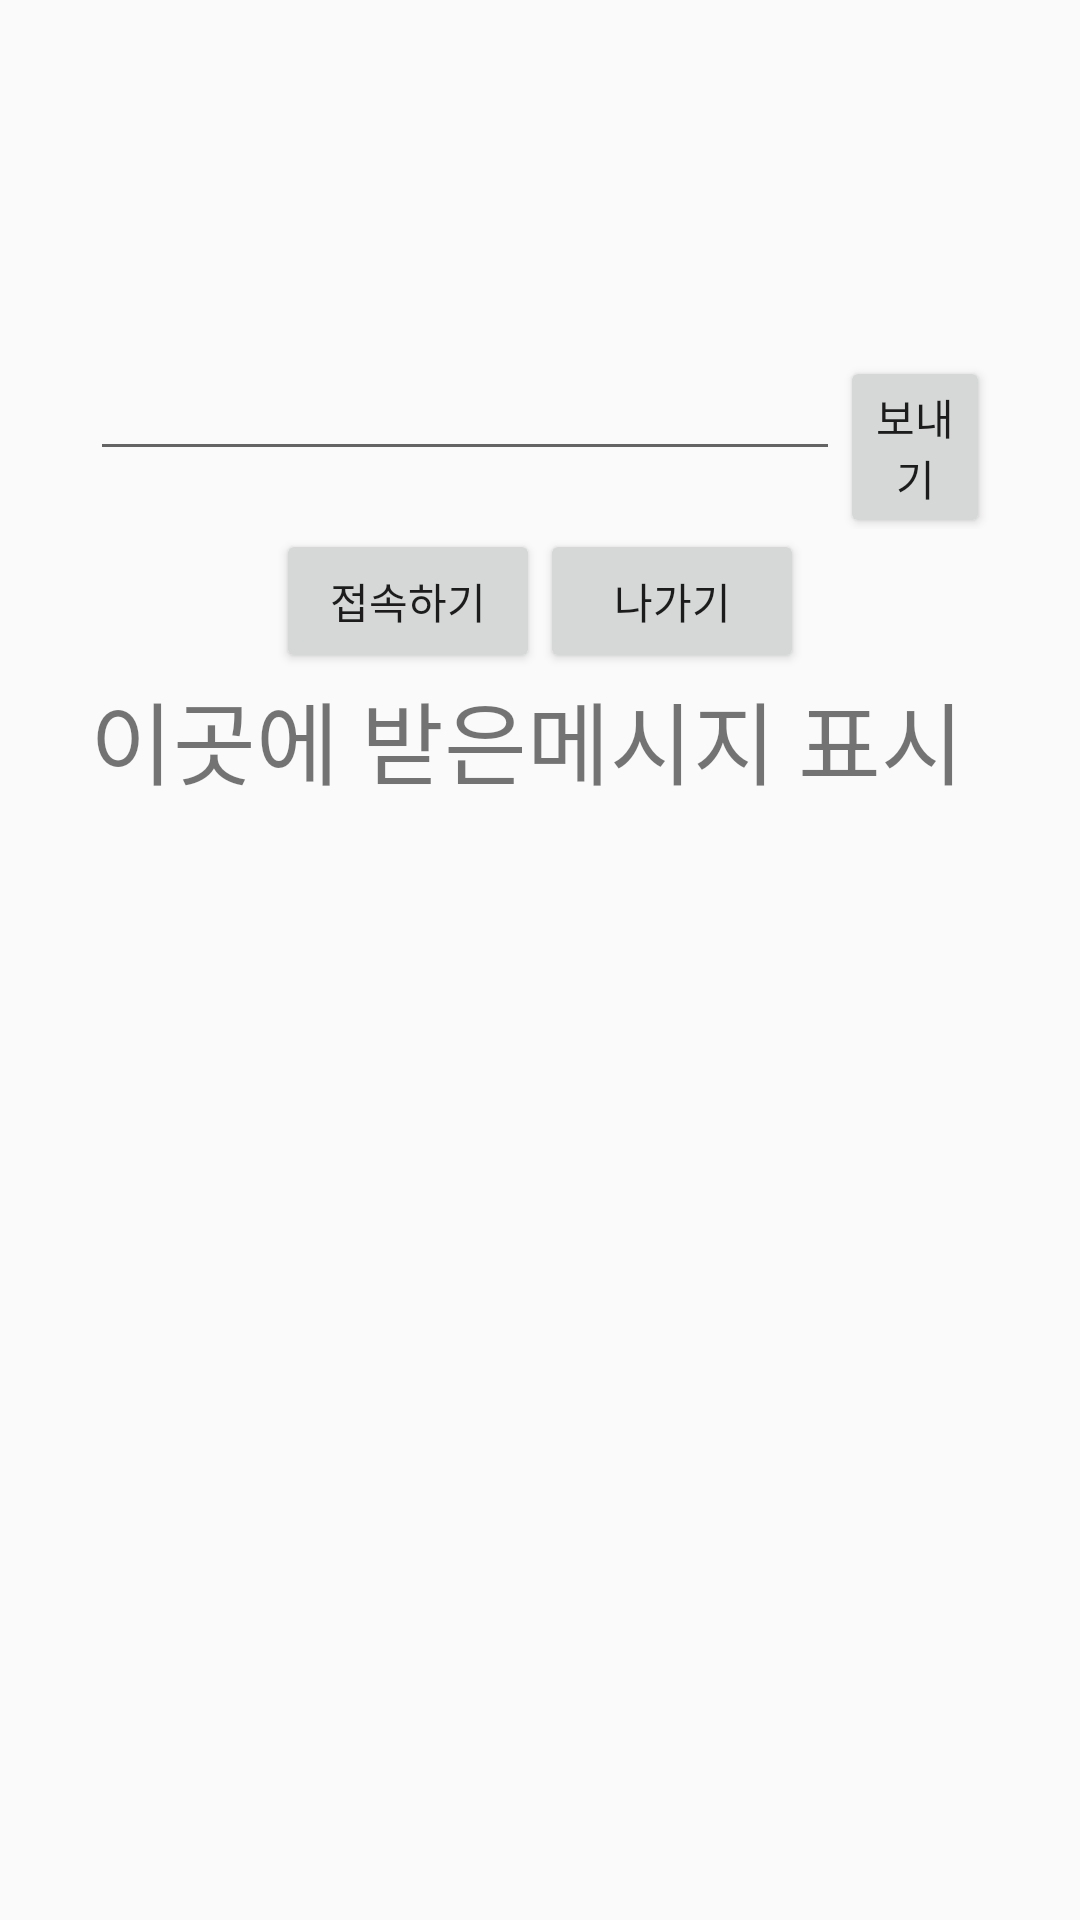

Android layout source for this screen:
<!-- AndroidManifest.xml: application theme AppTheme -->
<!-- res/layout/activity_main.xml -->
<?xml version="1.0" encoding="utf-8"?>
<LinearLayout xmlns:android="http://schemas.android.com/apk/res/android"
    xmlns:tools="http://schemas.android.com/tools"
    android:layout_width="match_parent"
    android:layout_height="match_parent"
    android:gravity="center"
    android:orientation="vertical"
    android:padding="30dp"
    tools:context=".main.MainActivity">

    <TextView
        android:id="@+id/tv_id"
        android:layout_width="wrap_content"
        android:layout_height="wrap_content"
        android:text="ID : "
        android:textSize="24dp"
        android:visibility="gone" />

    <TextView
        android:id="@+id/tv_userId"
        android:layout_width="wrap_content"
        android:layout_height="wrap_content"
        android:text="USER_ID : "
        android:textSize="24dp"
        android:visibility="gone" />

    <TextView
        android:id="@+id/tv_userPassword"
        android:layout_width="wrap_content"
        android:layout_height="wrap_content"
        android:text="USER_PASS : "
        android:textSize="24dp"
        android:visibility="gone" />

    <TextView
        android:id="@+id/tv_userName"
        android:layout_width="wrap_content"
        android:layout_height="wrap_content"
        android:text="USER_NAME : "
        android:textSize="24dp"
        android:visibility="gone" />

    <TextView
        android:id="@+id/tv_userNick"
        android:layout_width="wrap_content"
        android:layout_height="wrap_content"
        android:text="USER_NICK : "
        android:textSize="24dp"
        android:visibility="gone" />

    <TextView
        android:id="@+id/tv_userImage"
        android:layout_width="wrap_content"
        android:layout_height="wrap_content"
        android:text="USER_IMAGE : "
        android:textSize="24dp"
        android:visibility="gone" />

    <TextView
        android:id="@+id/tv_userRegister"
        android:layout_width="wrap_content"
        android:layout_height="wrap_content"
        android:text="USER_REGISTER : "
        android:textSize="24dp"
        android:visibility="gone" />


    <LinearLayout
        android:layout_width="match_parent"
        android:layout_height="wrap_content"
        android:orientation="horizontal">

        <EditText
            android:id="@+id/et_sendMsg"
            android:layout_width="250dp"
            android:layout_height="wrap_content" />

        <Button
            android:id="@+id/btn_sendBtn"
            android:layout_width="wrap_content"
            android:layout_height="wrap_content"
            android:text="보내기" />

    </LinearLayout>

    <LinearLayout
        android:layout_width="match_parent"
        android:layout_height="wrap_content"
        android:gravity="center"
        android:orientation="horizontal">

        <Button
            android:id="@+id/btn_connect"
            android:layout_width="wrap_content"
            android:layout_height="wrap_content"
            android:text="접속하기" />

        <Button
            android:id="@+id/btn_disConnect"
            android:layout_width="wrap_content"
            android:layout_height="wrap_content"
            android:text="나가기" />

    </LinearLayout>

    <TextView
        android:id="@+id/tv_readMsg"
        android:text="이곳에 받은메시지 표시"
        android:textSize="30dp"
        android:layout_width="match_parent"
        android:layout_height="300dp"/>


</LinearLayout>
<!-- resources referenced by this layout -->
<resources>
  <style name="AppTheme" parent="Theme.AppCompat.Light.DarkActionBar">
          
          <item name="colorPrimary">@color/colorPrimary</item>
          <item name="colorPrimaryDark">@color/colorPrimaryDark</item>
          <item name="colorAccent">@color/colorAccent</item>
  
          
          <item name="windowActionBar">false</item>
          <item name="windowNoTitle">true</item>
      </style>
  <color name="colorPrimary">#6200EE</color>
  <color name="colorPrimaryDark">#3700B3</color>
  <color name="colorAccent">#373737</color>
</resources>
